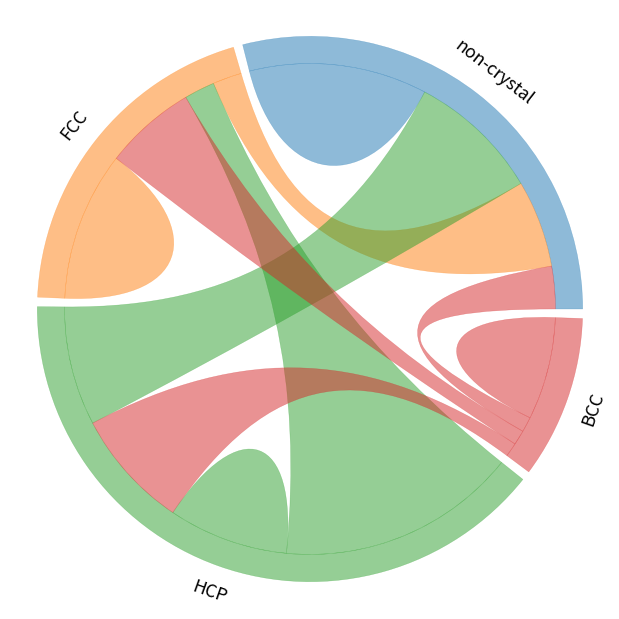

Write Python code to recreate this figure.
###################
# chord diagram
import matplotlib.pyplot as plt
from matplotlib.path import Path
import matplotlib.patches as patches

import numpy as np

LW = 0.3

def polar2xy(r, theta):
    return np.array([r*np.cos(theta), r*np.sin(theta)])

def hex2rgb(c):
    return tuple(int(c[i:i+2], 16)/256.0 for i in (1, 3 ,5))

def IdeogramArc(start=0, end=60, radius=1.0, width=0.2, ax=None, color=(1,0,0)):
    # start, end should be in [0, 360)
    if start > end:
        start, end = end, start
    start *= np.pi/180.
    end *= np.pi/180.
    # optimal distance to the control points
    # https://stackoverflow.com/questions/1734745/how-to-create-circle-with-b%C3%A9zier-curves
    inner = radius*(1-width)
    opt = 4./3. * np.tan((end-start)/ 16.) * radius #16-vertex curves (4 quadratic Beziers which accounts for worst case scenario of 360 degrees)
    inter1 = start*(3/4)+end*(1/4)
    inter2 = start*(2/4)+end*(2/4)
    inter3 = start*(1/4)+end*(3/4)
    verts = [
        polar2xy(radius, start),
        polar2xy(radius, start) + polar2xy(opt, start+0.5*np.pi),
        polar2xy(radius, inter1) + polar2xy(opt, inter1-0.5*np.pi),
        polar2xy(radius, inter1),
        polar2xy(radius, inter1),
        polar2xy(radius, inter1) + polar2xy(opt, inter1+0.5*np.pi),
        polar2xy(radius, inter2) + polar2xy(opt, inter2-0.5*np.pi),
        polar2xy(radius, inter2),
        polar2xy(radius, inter2),
        polar2xy(radius, inter2) + polar2xy(opt, inter2+0.5*np.pi),
        polar2xy(radius, inter3) + polar2xy(opt, inter3-0.5*np.pi),
        polar2xy(radius, inter3),
        polar2xy(radius, inter3),
        polar2xy(radius, inter3) + polar2xy(opt, inter3+0.5*np.pi),
        polar2xy(radius, end) + polar2xy(opt, end-0.5*np.pi),
        polar2xy(radius, end),
        polar2xy(inner, end),
        polar2xy(inner, end) + polar2xy(opt*(1-width), end-0.5*np.pi),
        polar2xy(inner, inter3) + polar2xy(opt*(1-width), inter3+0.5*np.pi),
        polar2xy(inner, inter3),
        polar2xy(inner, inter3),
        polar2xy(inner, inter3) + polar2xy(opt*(1-width), inter3-0.5*np.pi),
        polar2xy(inner, inter2) + polar2xy(opt*(1-width), inter2+0.5*np.pi),
        polar2xy(inner, inter2),
        polar2xy(inner, inter2),
        polar2xy(inner, inter2) + polar2xy(opt*(1-width), inter2-0.5*np.pi),
        polar2xy(inner, inter1) + polar2xy(opt*(1-width), inter1+0.5*np.pi),
        polar2xy(inner, inter1),
        polar2xy(inner, inter1),
        polar2xy(inner, inter1) + polar2xy(opt*(1-width), inter1-0.5*np.pi),
        polar2xy(inner, start) + polar2xy(opt*(1-width), start+0.5*np.pi),
        polar2xy(inner, start),
        polar2xy(radius, start),
        ]

    codes = [Path.MOVETO,
             Path.CURVE4,
             Path.CURVE4,
             Path.CURVE4,
             Path.LINETO,
             Path.CURVE4,
             Path.CURVE4,
             Path.CURVE4,
             Path.LINETO,
             Path.CURVE4,
             Path.CURVE4,
             Path.CURVE4,
             Path.LINETO,
             Path.CURVE4,
             Path.CURVE4,
             Path.CURVE4,
             Path.LINETO,
             Path.CURVE4,
             Path.CURVE4,
             Path.CURVE4,
             Path.LINETO,
             Path.CURVE4,
             Path.CURVE4,
             Path.CURVE4,
             Path.LINETO,
             Path.CURVE4,
             Path.CURVE4,
             Path.CURVE4,
             Path.LINETO,
             Path.CURVE4,
             Path.CURVE4,
             Path.CURVE4,
             Path.CLOSEPOLY,
             ]

    if ax == None:
        return verts, codes
    else:
        path = Path(verts, codes)
        patch = patches.PathPatch(path, facecolor=color+(0.5,), edgecolor=color+(0.4,), lw=LW)
        ax.add_patch(patch)


def ChordArc(start1=0, end1=60, start2=180, end2=240, radius=1.0, chordwidth=0.7, ax=None, color=(1,0,0)):
    # start, end should be in [0, 360)
    if start1 > end1:
        start1, end1 = end1, start1
    if start2 > end2:
        start2, end2 = end2, start2
    start1 *= np.pi/180.
    end1 *= np.pi/180.
    start2 *= np.pi/180.
    end2 *= np.pi/180.
    opt1 = 4./3. * np.tan((end1-start1)/ 16.) * radius #16-vertex curves (4 quadratic Beziers which accounts for worst case scenario of 360 degrees)
    opt2 = 4./3. * np.tan((end2-start2)/ 16.) * radius #16-vertex curves (4 quadratic Beziers which accounts for worst case scenario of 360 degrees)
    rchord = radius * (1-chordwidth)
    inter11 = start1*(3/4)+end1*(1/4)
    inter12 = start1*(2/4)+end1*(2/4)
    inter13 = start1*(1/4)+end1*(3/4)
    inter21 = start2*(3/4)+end2*(1/4)
    inter22 = start2*(2/4)+end2*(2/4)
    inter23 = start2*(1/4)+end2*(3/4)
    verts = [
        polar2xy(radius, start1),
        polar2xy(radius, start1) + polar2xy(opt1, start1+0.5*np.pi),
        polar2xy(radius, inter11) + polar2xy(opt1, inter11-0.5*np.pi),
        polar2xy(radius, inter11),
        polar2xy(radius, inter11),
        polar2xy(radius, inter11) + polar2xy(opt1, inter11+0.5*np.pi),
        polar2xy(radius, inter12) + polar2xy(opt1, inter12-0.5*np.pi),
        polar2xy(radius, inter12),
        polar2xy(radius, inter12),
        polar2xy(radius, inter12) + polar2xy(opt1, inter12+0.5*np.pi),
        polar2xy(radius, inter13) + polar2xy(opt1, inter13-0.5*np.pi),
        polar2xy(radius, inter13),
        polar2xy(radius, inter13),
        polar2xy(radius, inter13) + polar2xy(opt1, inter13+0.5*np.pi),
        polar2xy(radius, end1) + polar2xy(opt1, end1-0.5*np.pi),
        polar2xy(radius, end1),
        polar2xy(rchord, end1),
        polar2xy(rchord, start2),
        polar2xy(radius, start2),
        polar2xy(radius, start2) + polar2xy(opt2, start2+0.5*np.pi),
        polar2xy(radius, inter21) + polar2xy(opt2, inter21-0.5*np.pi),
        polar2xy(radius, inter21),
        polar2xy(radius, inter21),
        polar2xy(radius, inter21) + polar2xy(opt2, inter21+0.5*np.pi),
        polar2xy(radius, inter22) + polar2xy(opt2, inter22-0.5*np.pi),
        polar2xy(radius, inter22),
        polar2xy(radius, inter22),
        polar2xy(radius, inter22) + polar2xy(opt2, inter22+0.5*np.pi),
        polar2xy(radius, inter23) + polar2xy(opt2, inter23-0.5*np.pi),
        polar2xy(radius, inter23),
        polar2xy(radius, inter23),
        polar2xy(radius, inter23) + polar2xy(opt2, inter23+0.5*np.pi),
        polar2xy(radius, end2) + polar2xy(opt2, end2-0.5*np.pi),
        polar2xy(radius, end2),
        polar2xy(rchord, end2),
        polar2xy(rchord, start1),
        polar2xy(radius, start1),
        ]

    codes = [Path.MOVETO,
             Path.CURVE4,
             Path.CURVE4,
             Path.CURVE4,
             Path.LINETO,
             Path.CURVE4,
             Path.CURVE4,
             Path.CURVE4,
             Path.LINETO,
             Path.CURVE4,
             Path.CURVE4,
             Path.CURVE4,
             Path.LINETO,
             Path.CURVE4,
             Path.CURVE4,
             Path.CURVE4,
             Path.CURVE4,
             Path.CURVE4,
             Path.CURVE4,
             Path.CURVE4,
             Path.CURVE4,
             Path.CURVE4,
             Path.LINETO,
             Path.CURVE4,
             Path.CURVE4,
             Path.CURVE4,
             Path.LINETO,
             Path.CURVE4,
             Path.CURVE4,
             Path.CURVE4,
             Path.LINETO,
             Path.CURVE4,
             Path.CURVE4,
             Path.CURVE4,
             Path.CURVE4,
             Path.CURVE4,
             Path.CURVE4,
             ]

    if ax == None:
        return verts, codes
    else:
        path = Path(verts, codes)
        patch = patches.PathPatch(path, facecolor=color+(0.5,), edgecolor=color+(0.4,), lw=LW)
        ax.add_patch(patch)

def selfChordArc(start=0, end=60, radius=1.0, chordwidth=0.7, ax=None, color=(1,0,0)):
    # start, end should be in [0, 360)
    if start > end:
        start, end = end, start
    start *= np.pi/180.
    end *= np.pi/180.
    opt = 4./3. * np.tan((end-start)/ 16.) * radius #16-vertex curves (4 quadratic Beziers which accounts for worst case scenario of 360 degrees)
    inter1 = start*(3/4)+end*(1/4)
    inter2 = start*(2/4)+end*(2/4)
    inter3 = start*(1/4)+end*(3/4)
    rchord = radius * (1-chordwidth)
    verts = [
        polar2xy(radius, start),
        polar2xy(radius, start) + polar2xy(opt, start+0.5*np.pi),
        polar2xy(radius, inter1) + polar2xy(opt, inter1-0.5*np.pi),
        polar2xy(radius, inter1),
        polar2xy(radius, inter1),
        polar2xy(radius, inter1) + polar2xy(opt, inter1+0.5*np.pi),
        polar2xy(radius, inter2) + polar2xy(opt, inter2-0.5*np.pi),
        polar2xy(radius, inter2),
        polar2xy(radius, inter2),
        polar2xy(radius, inter2) + polar2xy(opt, inter2+0.5*np.pi),
        polar2xy(radius, inter3) + polar2xy(opt, inter3-0.5*np.pi),
        polar2xy(radius, inter3),
        polar2xy(radius, inter3),
        polar2xy(radius, inter3) + polar2xy(opt, inter3+0.5*np.pi),
        polar2xy(radius, end) + polar2xy(opt, end-0.5*np.pi),
        polar2xy(radius, end),
        polar2xy(rchord, end),
        polar2xy(rchord, start),
        polar2xy(radius, start),
        ]

    codes = [Path.MOVETO,
             Path.CURVE4,
             Path.CURVE4,
             Path.CURVE4,
             Path.LINETO,
             Path.CURVE4,
             Path.CURVE4,
             Path.CURVE4,
             Path.LINETO,
             Path.CURVE4,
             Path.CURVE4,
             Path.CURVE4,
             Path.LINETO,
             Path.CURVE4,
             Path.CURVE4,
             Path.CURVE4,
             Path.CURVE4,
             Path.CURVE4,
             Path.CURVE4,
             ]

    if ax == None:
        return verts, codes
    else:
        path = Path(verts, codes)
        patch = patches.PathPatch(path, facecolor=color+(0.5,), edgecolor=color+(0.4,), lw=LW)
        ax.add_patch(patch)
def chordDiagram(X, ax, colors=None, width=0.1, pad=2, chordwidth=0.7):
    """Plot a chord diagram

    Parameters
    ----------
    X :
        flux data, X[i, j] is the flux from i to j
    ax :
        matplotlib `axes` to show the plot
    colors : optional
        user defined colors in rgb format. Use function hex2rgb() to convert hex color to rgb color. Default: d3.js category10
    width : optional
        width/thickness of the ideogram arc
    pad : optional
        gap pad between two neighboring ideogram arcs, unit: degree, default: 2 degree
    chordwidth : optional
        position of the control points for the chords, controlling the shape of the chords
    """
    # X[i, j]:  i -> j
    x = X.sum(axis = 1) # sum over rows
    ax.set_xlim(-1.1, 1.1)
    ax.set_ylim(-1.1, 1.1)

    if colors is None:
    # use d3.js category10 https://github.com/d3/d3-3.x-api-reference/blob/master/Ordinal-Scales.md#category10
        colors = ['#1f77b4', '#ff7f0e', '#2ca02c', '#d62728', '#9467bd',
                  '#8c564b', '#e377c2', '#7f7f7f', '#bcbd22', '#17becf']
        if len(x) > 10:
            print('x is too large! Use x smaller than 10')
        colors = [hex2rgb(colors[i]) for i in range(len(x))]

    # find position for each start and end
    y = x/np.sum(x).astype(float) * (360 - pad*len(x))

    pos = {}
    arc = []
    nodePos = []
    start = 0
    for i in range(len(x)):
        end = start + y[i]
        arc.append((start, end))
        angle = 0.5*(start+end)
        #print(start, end, angle)
        if -30 <= angle <= 210:
            angle -= 90
        else:
            angle -= 270
        nodePos.append(tuple(polar2xy(1.1, 0.5*(start+end)*np.pi/180.)) + (angle,))
        z = (X[i, :]/x[i].astype(float)) * (end - start)
        ids = np.argsort(z)
        z0 = start
        for j in ids:
            pos[(i, j)] = (z0, z0+z[j])
            z0 += z[j]
        start = end + pad

    for i in range(len(x)):
        start, end = arc[i]
        IdeogramArc(start=start, end=end, radius=1.0, ax=ax, color=colors[i], width=width)
        start, end = pos[(i,i)]
        selfChordArc(start, end, radius=1.-width, color=colors[i], chordwidth=chordwidth*0.7, ax=ax)
        for j in range(i):
            color = colors[i]
            if X[i, j] > X[j, i]:
                color = colors[j]
            start1, end1 = pos[(i,j)]
            start2, end2 = pos[(j,i)]
            ChordArc(start1, end1, start2, end2,
                     radius=1.-width, color=colors[i], chordwidth=chordwidth, ax=ax)

    #print(nodePos)
    return nodePos

##################################
if __name__ == "__main__":
    fig = plt.figure(figsize=(6,6))
    flux = np.array([[11975,  5871, 8916, 2868],
      [ 1951, 10048, 2060, 6171],
      [ 8010, 16145, 8090, 8045],
      [ 1013,   990,  940, 6907]
    ])

    ax = plt.axes([0,0,1,1])

    #nodePos = chordDiagram(flux, ax, colors=[hex2rgb(x) for x in ['#666666', '#66ff66', '#ff6666', '#6666ff']])
    nodePos = chordDiagram(flux, ax)
    ax.axis('off')
    prop = dict(fontsize=16*0.8, ha='center', va='center')
    nodes = ['non-crystal', 'FCC', 'HCP', 'BCC']
    for i in range(4):
        ax.text(nodePos[i][0], nodePos[i][1], nodes[i], rotation=nodePos[i][2], **prop)

    plt.savefig("example.png", dpi=600,
            transparent=True,
            bbox_inches='tight', pad_inches=0.02)
